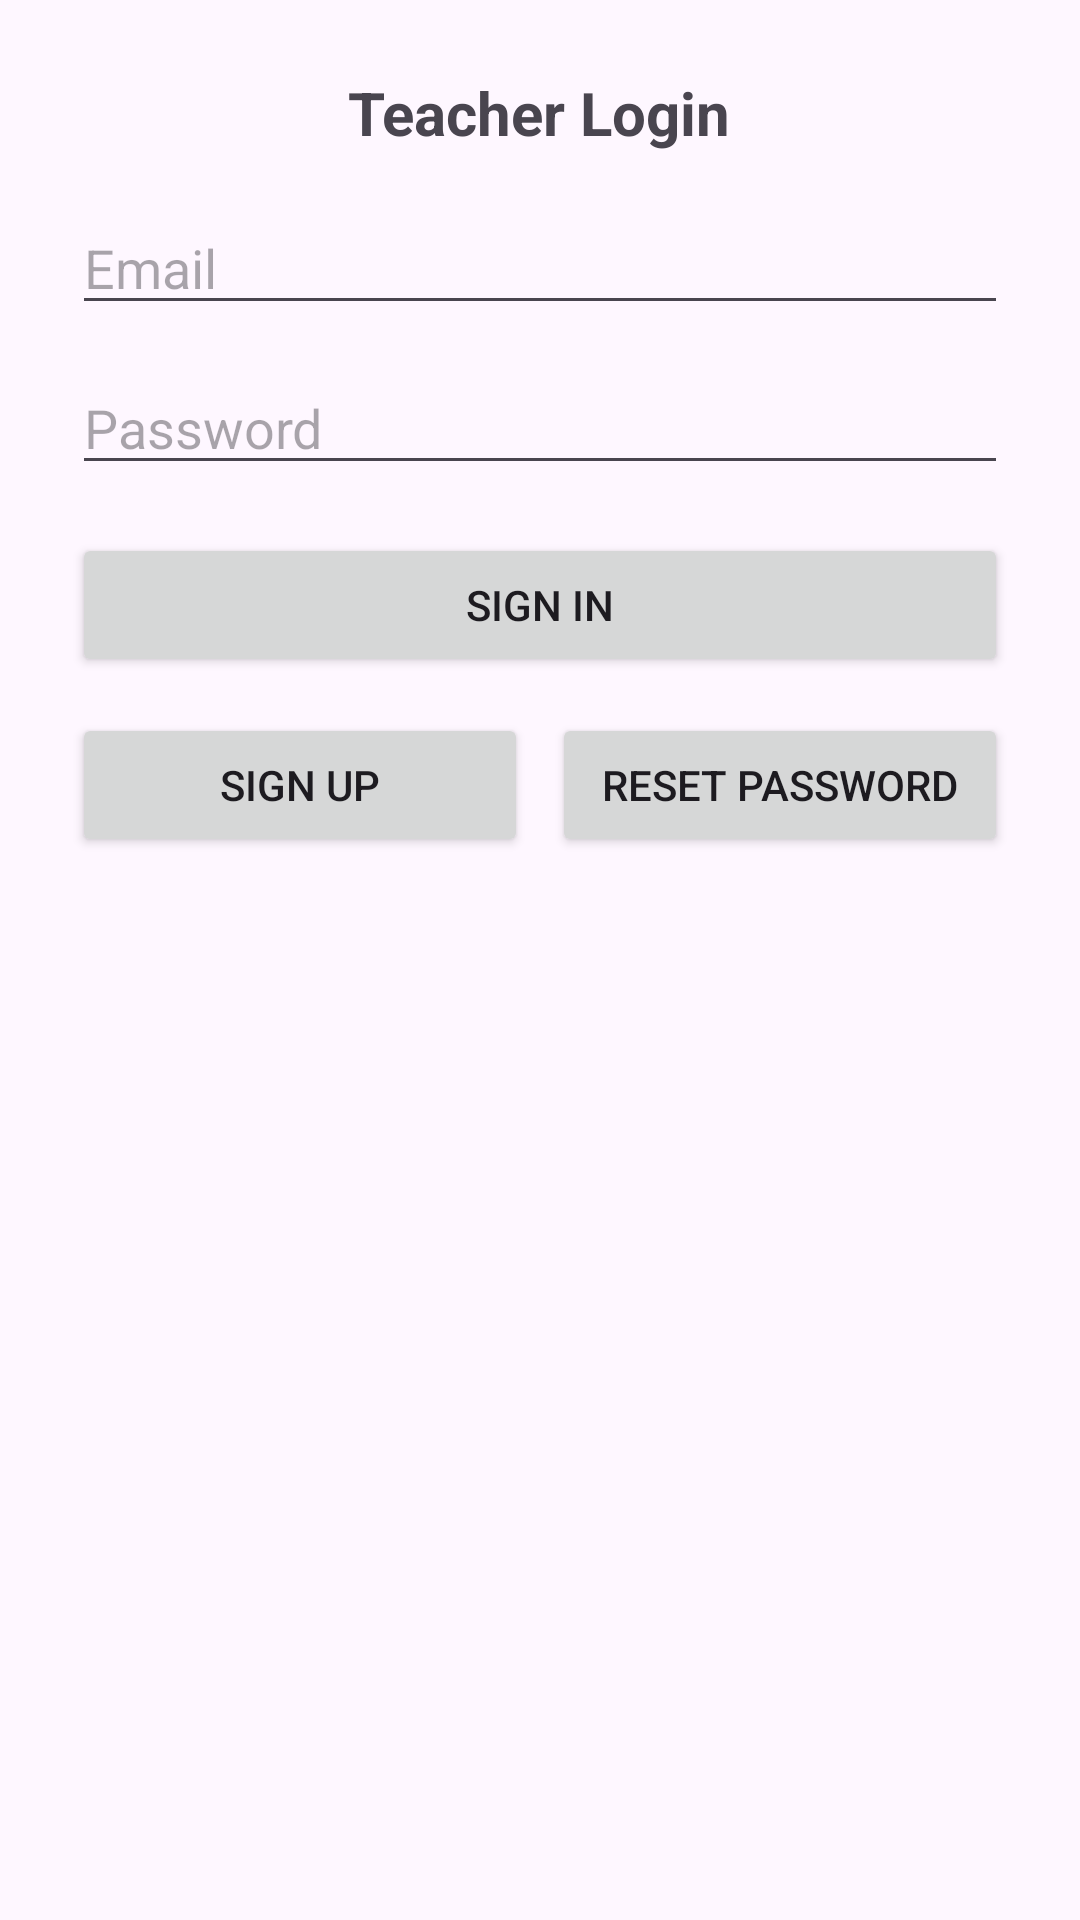

Write the Android layout XML for this screen, with the resource values it uses.
<!-- AndroidManifest.xml: application theme Theme.Material3.DayNight.NoActionBar -->
<!-- res/layout/activity_login.xml -->
<?xml version="1.0" encoding="utf-8"?>
<LinearLayout xmlns:android="http://schemas.android.com/apk/res/android"
    android:orientation="vertical"
    android:padding="24dp"
    android:gravity="center_horizontal"
    android:layout_width="match_parent"
    android:layout_height="match_parent">

    <TextView
        android:text="Teacher Login"
        android:textStyle="bold"
        android:textSize="20sp"
        android:layout_width="wrap_content"
        android:layout_height="wrap_content"
        android:paddingBottom="16dp"/>

    <EditText
        android:id="@+id/etEmail"
        android:hint="Email"
        android:inputType="textEmailAddress"
        android:layout_width="match_parent"
        android:layout_height="wrap_content"/>

    <EditText
        android:id="@+id/etPassword"
        android:hint="Password"
        android:inputType="textPassword"
        android:layout_width="match_parent"
        android:layout_height="wrap_content"
        android:layout_marginTop="12dp"/>

    <Button
        android:id="@+id/btnLogin"
        android:text="Sign in"
        android:layout_width="match_parent"
        android:layout_height="wrap_content"
        android:layout_marginTop="16dp"/>

    <LinearLayout
        android:orientation="horizontal"
        android:layout_width="match_parent"
        android:layout_height="wrap_content"
        android:layout_marginTop="12dp">

        <Button
            android:id="@+id/btnSignup"
            android:text="Sign up"
            android:layout_width="0dp"
            android:layout_height="wrap_content"
            android:layout_weight="1"/>

        <Button
            android:id="@+id/btnReset"
            android:text="Reset password"
            android:layout_width="0dp"
            android:layout_height="wrap_content"
            android:layout_weight="1"
            android:layout_marginStart="8dp"/>
    </LinearLayout>

    <TextView
        android:id="@+id/tvStatus"
        android:text=""
        android:layout_marginTop="12dp"
        android:layout_width="match_parent"
        android:layout_height="wrap_content" />
</LinearLayout>
<!-- resources referenced by this layout -->
<resources>

</resources>
